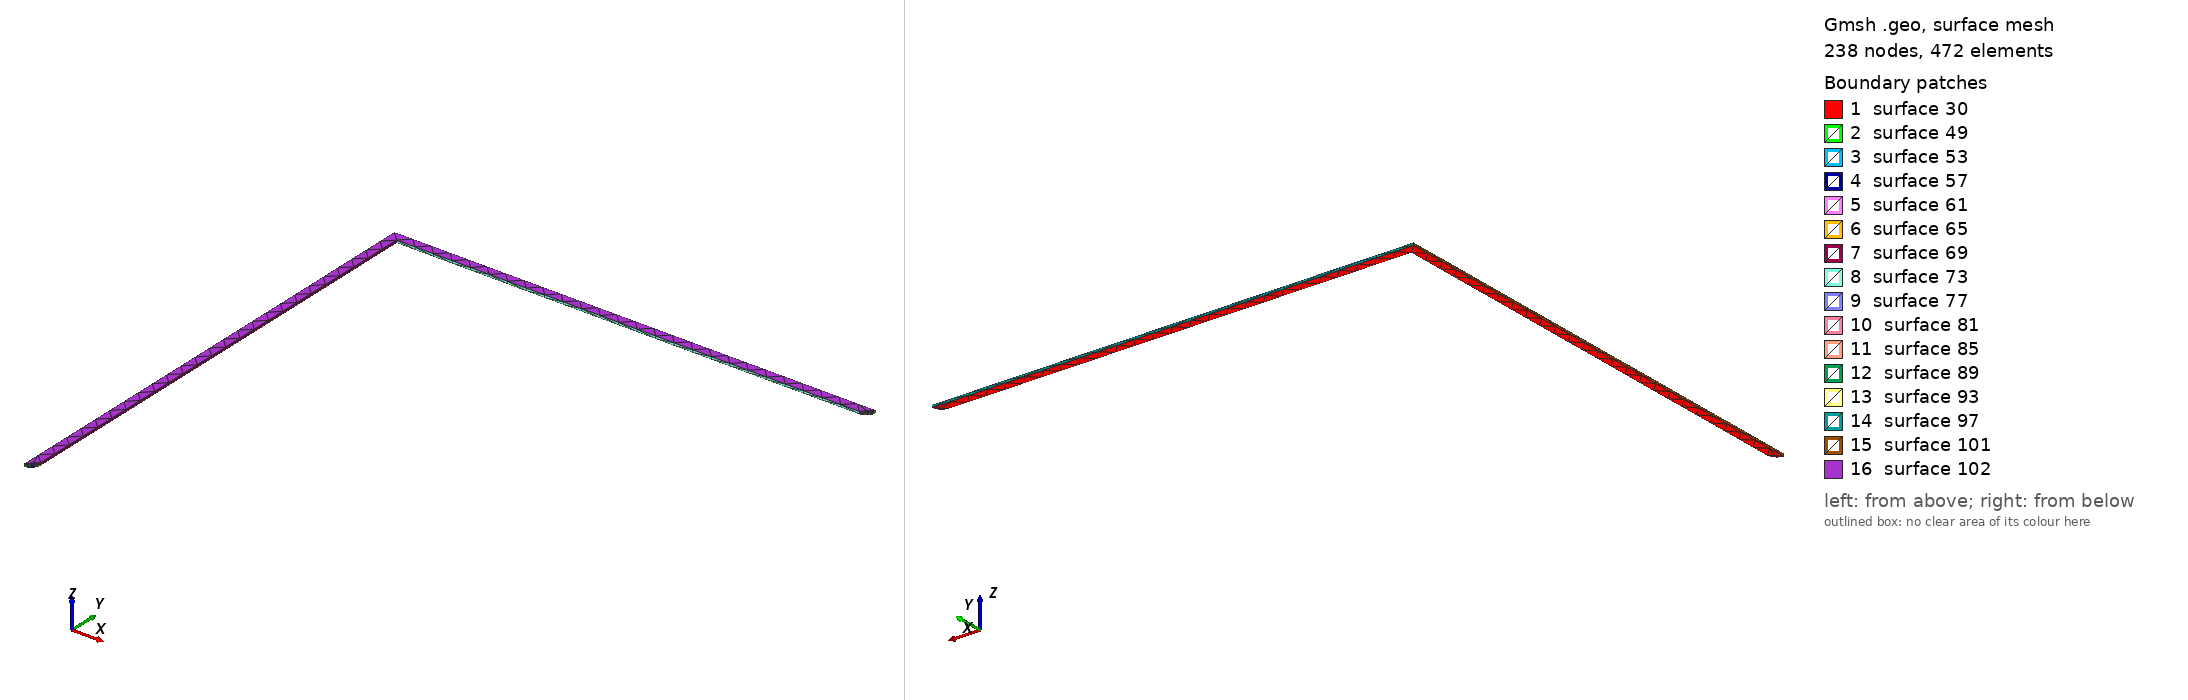

Gmsh geometry script, surface-meshed: 238 nodes, 472 surface elements. Boundary patches (legend numbers): 1 surface 30, 2 surface 49, 3 surface 53, 4 surface 57, 5 surface 61, 6 surface 65, 7 surface 69, 8 surface 73, 9 surface 77, 10 surface 81, 11 surface 85, 12 surface 89, 13 surface 93, 14 surface 97, 15 surface 101, 16 surface 102. Left view from above one corner, right view from below the opposite corner. The script declares no physical surfaces, so the legend lists its geometric surfaces. The drawing asked Gmsh for element sizes between 1% and 20% of the model's largest extent; the script's own settings can give other sizes.

=== Net80.geo (drawn) ===
lc = 1e-2;
Point(1) = {-0.17, 2.414, 0.02274, lc} ;
Point(2) = {-0.168455, 2.41425, 0.02274, lc} ;
Point(3) = {-0.167061, 2.41495, 0.02274, lc} ;
Point(4) = {-0.165955, 2.41606, 0.02274, lc} ;
Point(5) = {-0.165245, 2.41745, 0.02274, lc} ;
Point(6) = {-0.165, 2.419, 0.02274, lc} ;
Point(7) = {-0.165, 2.664, 0.02274, lc} ;
Point(8) = {0.08, 2.664, 0.02274, lc} ;
Point(9) = {0.081545, 2.66425, 0.02274, lc} ;
Point(10) = {0.082939, 2.66495, 0.02274, lc} ;
Point(11) = {0.084045, 2.66606, 0.02274, lc} ;
Point(12) = {0.084755, 2.66745, 0.02274, lc} ;
Point(13) = {0.085, 2.669, 0.02274, lc} ;
Point(14) = {-0.17, 2.669, 0.02274, lc} ;
Line(15) = {1,2} ;
Line(16) = {2,3} ;
Line(17) = {3,4} ;
Line(18) = {4,5} ;
Line(19) = {5,6} ;
Line(20) = {6,7} ;
Line(21) = {7,8} ;
Line(22) = {8,9} ;
Line(23) = {9,10} ;
Line(24) = {10,11} ;
Line(25) = {11,12} ;
Line(26) = {12,13} ;
Line(27) = {13,14} ;
Line(28) = {14,1} ;
Line Loop(29) = {15,16,17,18,19,20,21,22,23,24,25,26,27,28} ;
Plane Surface(30) = {29} ;
Extrude{0,0,0.00137}{ Surface{30}; }
